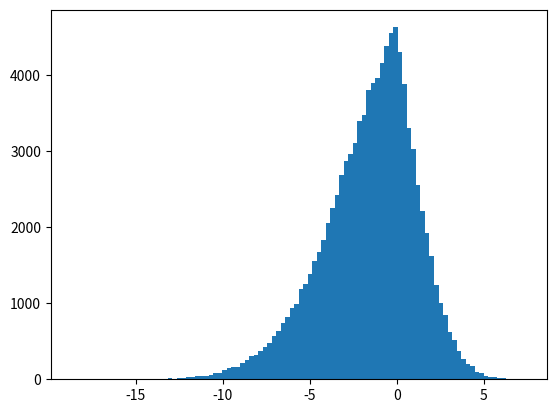

Source code (Python): (Note: this script raises an exception after producing the figure.)
import numpy as np
import matplotlib.mlab as mlab
import matplotlib.pyplot as plt
import seaborn as sns
from scipy.stats import skewnorm

NUM_SAMPLES = 100000
SKEW_PARAMS = [-3, 0]

def demo1():
    mu ,sigma = 0, 1
    sampleNo = 100000
    np.random.seed(0)
    s = np.random.normal(mu, sigma, sampleNo)

    plt.hist(s, bins=100, normed=True)
    plt.show()


def demo2():
    mu, sigma, num_bins = 0, 2, 50
    x = mu + sigma * np.random.randn(1000000)
    for i in range(len(x)):
        if x[i] > 0:
            x[i] = (x[i]-0)/(2-0)*(1-0)
    # 正态分布的数据
    n, bins, patches = plt.hist(x, num_bins, normed=True, facecolor = 'blue', alpha = 0.5)
    # 拟合曲线
    y = mlab.normpdf(bins, mu, sigma)
    plt.plot(bins, y, 'r--')
    plt.xlabel('Expectation')
    plt.ylabel('Probability')
    plt.title('histogram of normal distribution: $\mu = 0$, $\sigma=1$')

    plt.subplots_adjust(left=0.15)
    plt.show()


def randn_skew_fast(N, alpha=0.0, loc=0.0, scale=1.0):
    sigma = alpha / np.sqrt(1.0 + alpha**2)
    u0 = np.random.randn(N)
    v = np.random.randn(N)
    u1 = (sigma*u0 + np.sqrt(1.0 - sigma**2)*v) * scale
    u1[u0 < 0] *= -1
    u1 = u1 + loc
    return u1


def normal_customized():
    sampleNo = 100000
    mu1 = 0
    sigma1 = 4
    mu2 = 0
    sigma2 = 2
    np.random.seed(0)
    s1 = np.random.normal(mu1, sigma1, sampleNo)
    s2 = np.random.normal(mu2, sigma2, sampleNo)
    for i in range(sampleNo):
        if s1[i] > 0:
            s1[i] = -s1[i]
        if s2[i] < 0:
            s2[i] = -s2[i]
    s = s1 + s2
    # np.histogram(s, bins=60, density=True)
    plt.hist(s, normed=1, bins=100)
    plt.show()
# lets check again

if __name__ == '__main__':
    # # plt.subplots(figsize=(12, 4))
    # # for alpha_skew in SKEW_PARAMS:
    # #     p = randn_skew_fast(NUM_SAMPLES, alpha_skew)
    # #     sns.distplot(p)
    # fig, ax = plt.subplots(1, 1)
    # a = -3
    # mean, var, skew, kurt = skewnorm.stats(a, moments='mvsk')
    # x = np.linspace(skewnorm.ppf(0.01, a), skewnorm.ppf(0.99, a), 100)
    # ax.plot(x, skewnorm.pdf(x, a), 'r-', lw = 5, alpha = 0.6, label = 'skewnorm pdf')
    # # rv = skewnorm(a)
    # # ax.plot(x, rv.pdf(x), 'k-', lw=2, label='frozen pdf')
    # # vals = skewnorm.ppf([0.001, 0.5, 0.999], a)
    # # np.allclose([0.001, 0.5, 0.999], skewnorm.cdf(vals, a))
    # # r = skewnorm.rvs(a, size=1000)
    # # ax.hist(r, density=True, histtype='stepfilled', alpha=0.2)
    # # ax.legend(loc='best', frameon=False)
    # plt.show()

    normal_customized()


# demo1()
# demo2()
